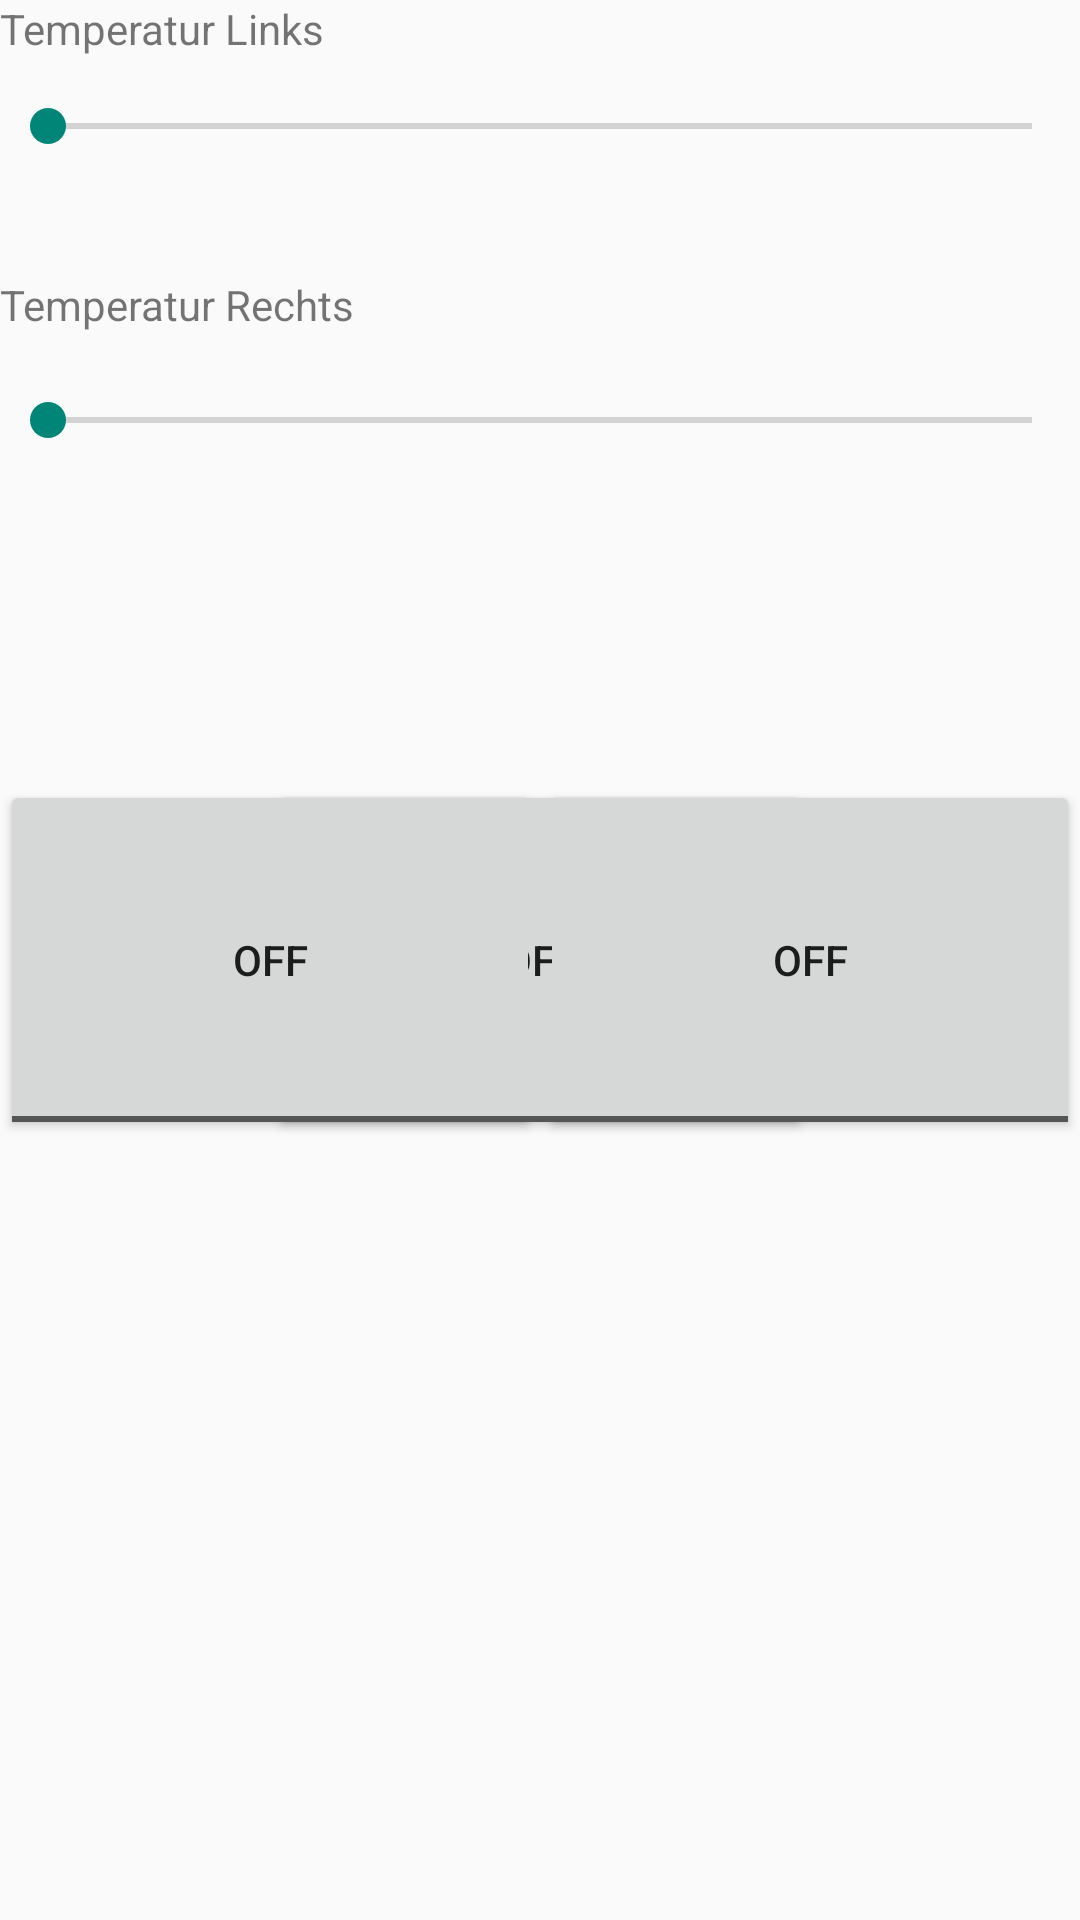

The Android layout XML behind this screen, and the referenced resources:
<!-- AndroidManifest.xml: application theme AppTheme -->
<!-- res/layout/fragment_air.xml -->
<RelativeLayout xmlns:android="http://schemas.android.com/apk/res/android"
    xmlns:tools="http://schemas.android.com/tools"
    android:layout_width="match_parent"
    android:layout_height="match_parent"
    tools:context="com.example.smartcar.AirFragment">

    

    <TextView
        android:text="Temperatur Links"
        android:layout_width="wrap_content"
        android:layout_height="wrap_content"
        android:layout_alignParentTop="true"
        android:layout_alignParentLeft="true"
        android:layout_alignParentStart="true"
        android:id="@+id/label_TempLinks" />

    <TextView
        android:text="Temperatur Rechts"
        android:layout_width="wrap_content"
        android:layout_height="wrap_content"
        android:layout_marginTop="41dp"
        android:id="@+id/label_TempRechts"
        android:layout_below="@+id/barTempLinks"
        android:layout_alignParentLeft="true"
        android:layout_alignParentStart="true" />

    <SeekBar
        android:layout_width="match_parent"
        android:layout_height="wrap_content"
        android:id="@+id/barTempLinks"
        style="@style/Widget.AppCompat.SeekBar"
        android:layout_marginTop="14dp"
        android:layout_below="@+id/label_TempLinks"
        android:layout_alignParentLeft="true"
        android:layout_alignParentStart="true" />

    <SeekBar
        android:layout_width="match_parent"
        android:layout_height="wrap_content"
        android:layout_marginTop="20dp"
        android:id="@+id/barTempRechts"
        android:layout_below="@+id/label_TempRechts"
        android:layout_alignParentLeft="true"
        android:layout_alignParentStart="true" />

    <ToggleButton
        android:text="ToggleButton"
        android:layout_width="wrap_content"
        android:layout_height="wrap_content"
        android:layout_alignTop="@+id/btnEC"
        android:layout_centerHorizontal="true"
        android:id="@+id/btnUML"
        android:minHeight="120dp"
        android:minWidth="180dip" />

    <ToggleButton
        android:text="ToggleButton"
        android:layout_width="wrap_content"
        android:layout_height="wrap_content"
        android:layout_alignTop="@+id/btnUML"
        android:layout_alignParentRight="true"
        android:layout_alignParentEnd="true"
        android:id="@+id/btnDry"
        android:minHeight="120dp"
        android:minWidth="180dip" />

    <ToggleButton
        android:text="ToggleButton"
        android:layout_width="wrap_content"
        android:layout_height="wrap_content"
        android:id="@+id/btnEC"
        android:layout_centerVertical="true"
        android:layout_alignParentLeft="true"
        android:layout_alignParentStart="true"
        android:minHeight="120dp"
        android:minWidth="180dip" />

</RelativeLayout>
<!-- resources referenced by this layout -->
<resources>
  <style name="AppTheme" parent="android:Theme">
          
          <item name="colorPrimary">@color/colorPrimary</item>
          <item name="colorPrimaryDark">@color/colorPrimaryDark</item>
          <item name="colorAccent">@color/colorAccent</item>
      </style>
  <color name="colorPrimary">#4c98fa</color>
  <color name="colorPrimaryDark">#074a93</color>
  <color name="colorAccent">#FF4081</color>
</resources>
